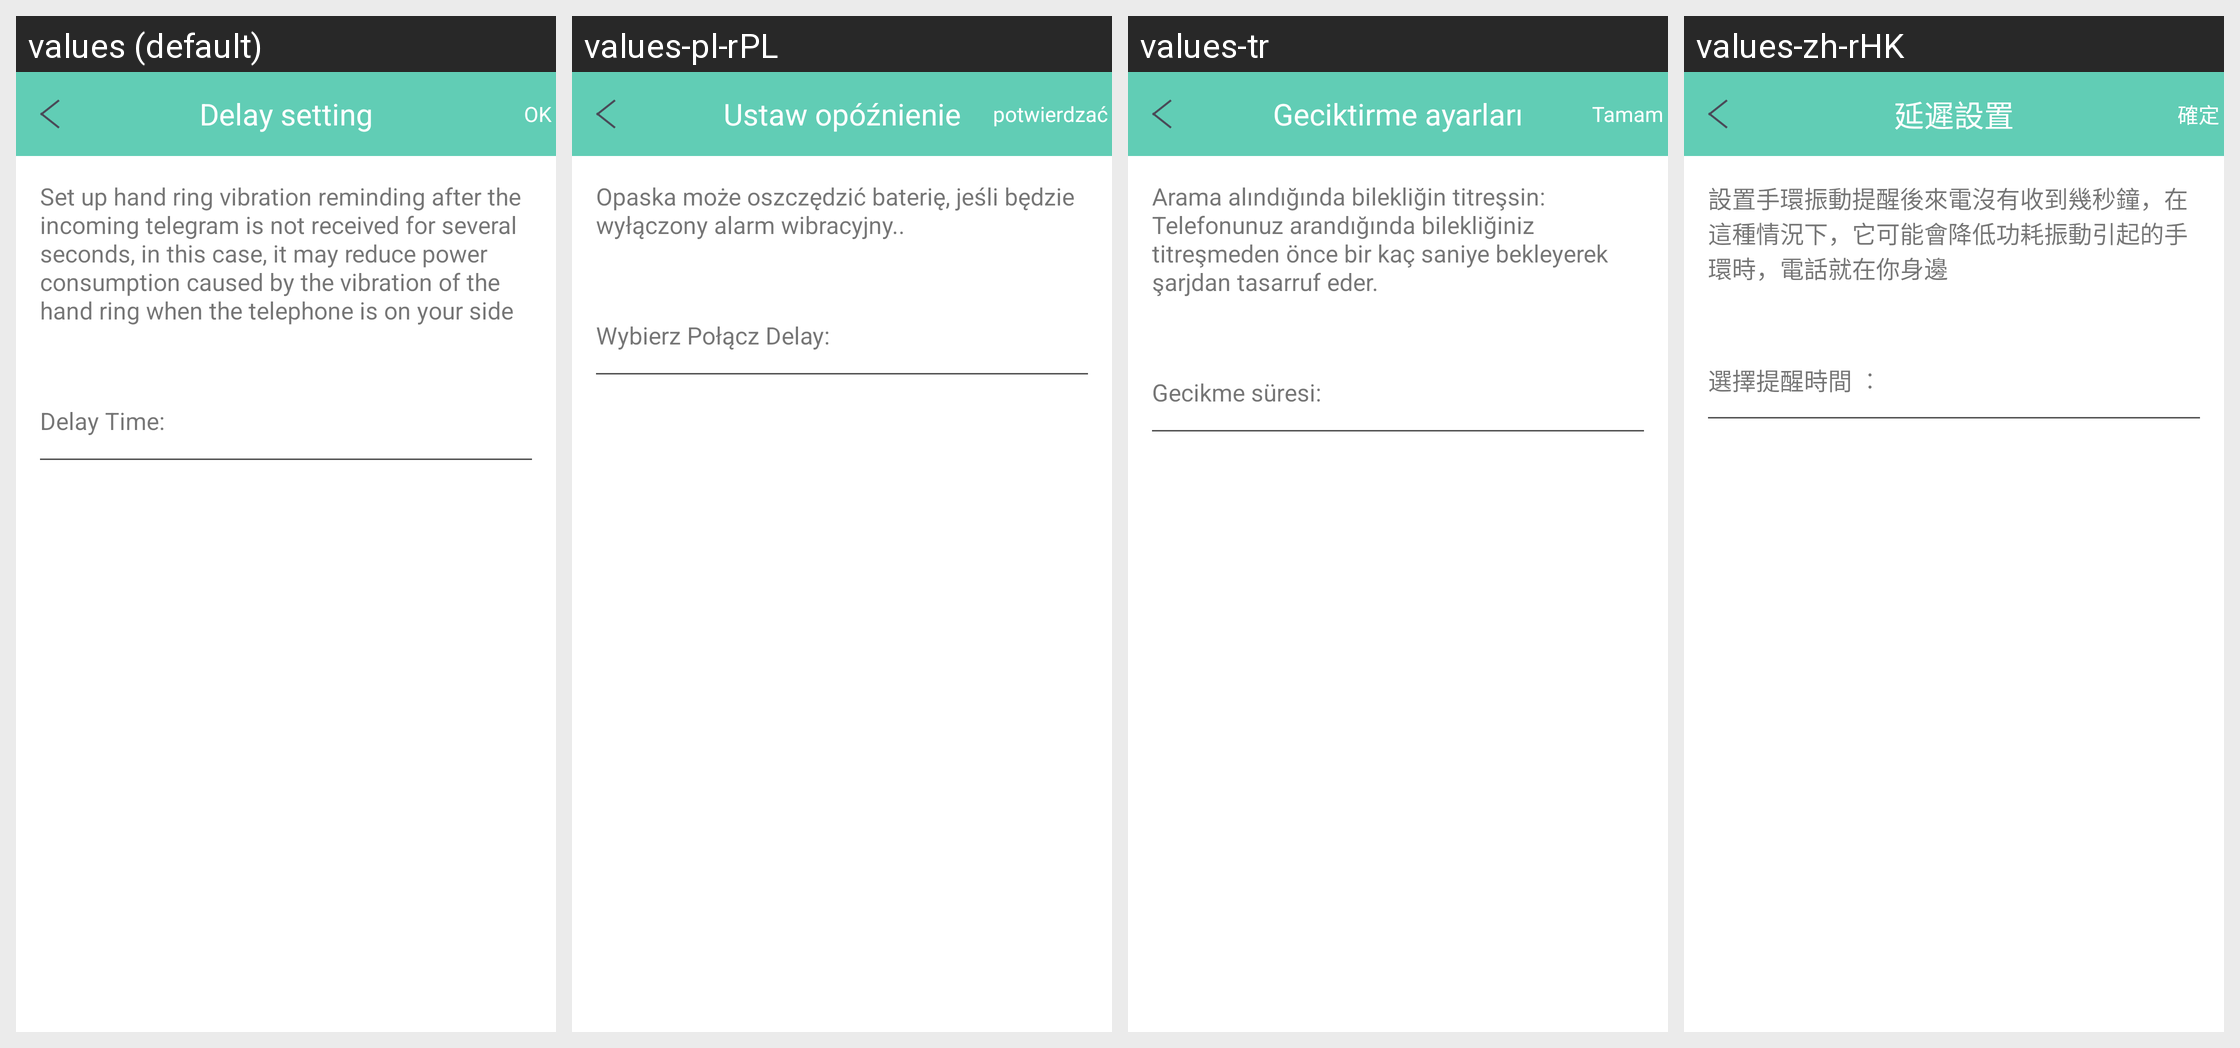

The same Android screen rendered under several of its app's locales, left to right. List the strings drawn on it with the default value and each locale's translation.
Android screen res/layout/delay_setting_layout.xml rendered under 4 locales, left to right: values (default), values-pl-rPL, values-tr, values-zh-rHK. Device: Nexus 5 (rendered at 1080×1920; each locale shown at half size, 540×960, under a caption strip naming it); theme AppTheme.
Other locales in the repository, not shown: values-de, values-es, values-fr, values-it, values-ja, values-ko-rKR, values-pt, values-ru, values-th, values-zh-rCN, values-zh-rTW.
Strings drawn on this screen, with the default value and each locale's value (text and hints the layout hard-codes, and strings that could not be matched under every locale, appear in the picture but are not listed):

delay_setting
  values: Delay setting
  values-pl-rPL: Ustaw opóźnienie
  values-tr: Geciktirme ayarları
  values-zh-rHK: 延遲設置

be_true
  values: OK
  values-pl-rPL: potwierdzać
  values-tr: Tamam
  values-zh-rHK: 確定

delay_remind_text
  values: Set up hand ring vibration reminding after the incoming telegram is not received for several seconds, in this case, it may reduce power consumption caused by the vibration of the hand ring when the telephone is on your side
  values-pl-rPL: Opaska może oszczędzić baterię, jeśli będzie wyłączony alarm wibracyjny..
  values-tr: Arama alındığında bilekliğin titreşsin: Telefonunuz arandığında bilekliğiniz titreşmeden önce bir kaç saniye bekleyerek şarjdan tasarruf eder.
  values-zh-rHK: 設置手環振動提醒後來電沒有收到幾秒鐘，在這種情況下，它可能會降低功耗振動引起的手環時，電話就在你身邊

choose_the_remind_time
  values: Delay Time:
  values-pl-rPL: Wybierz Połącz Delay:
  values-tr: Gecikme süresi:
  values-zh-rHK: 選擇提醒時間 ︰
